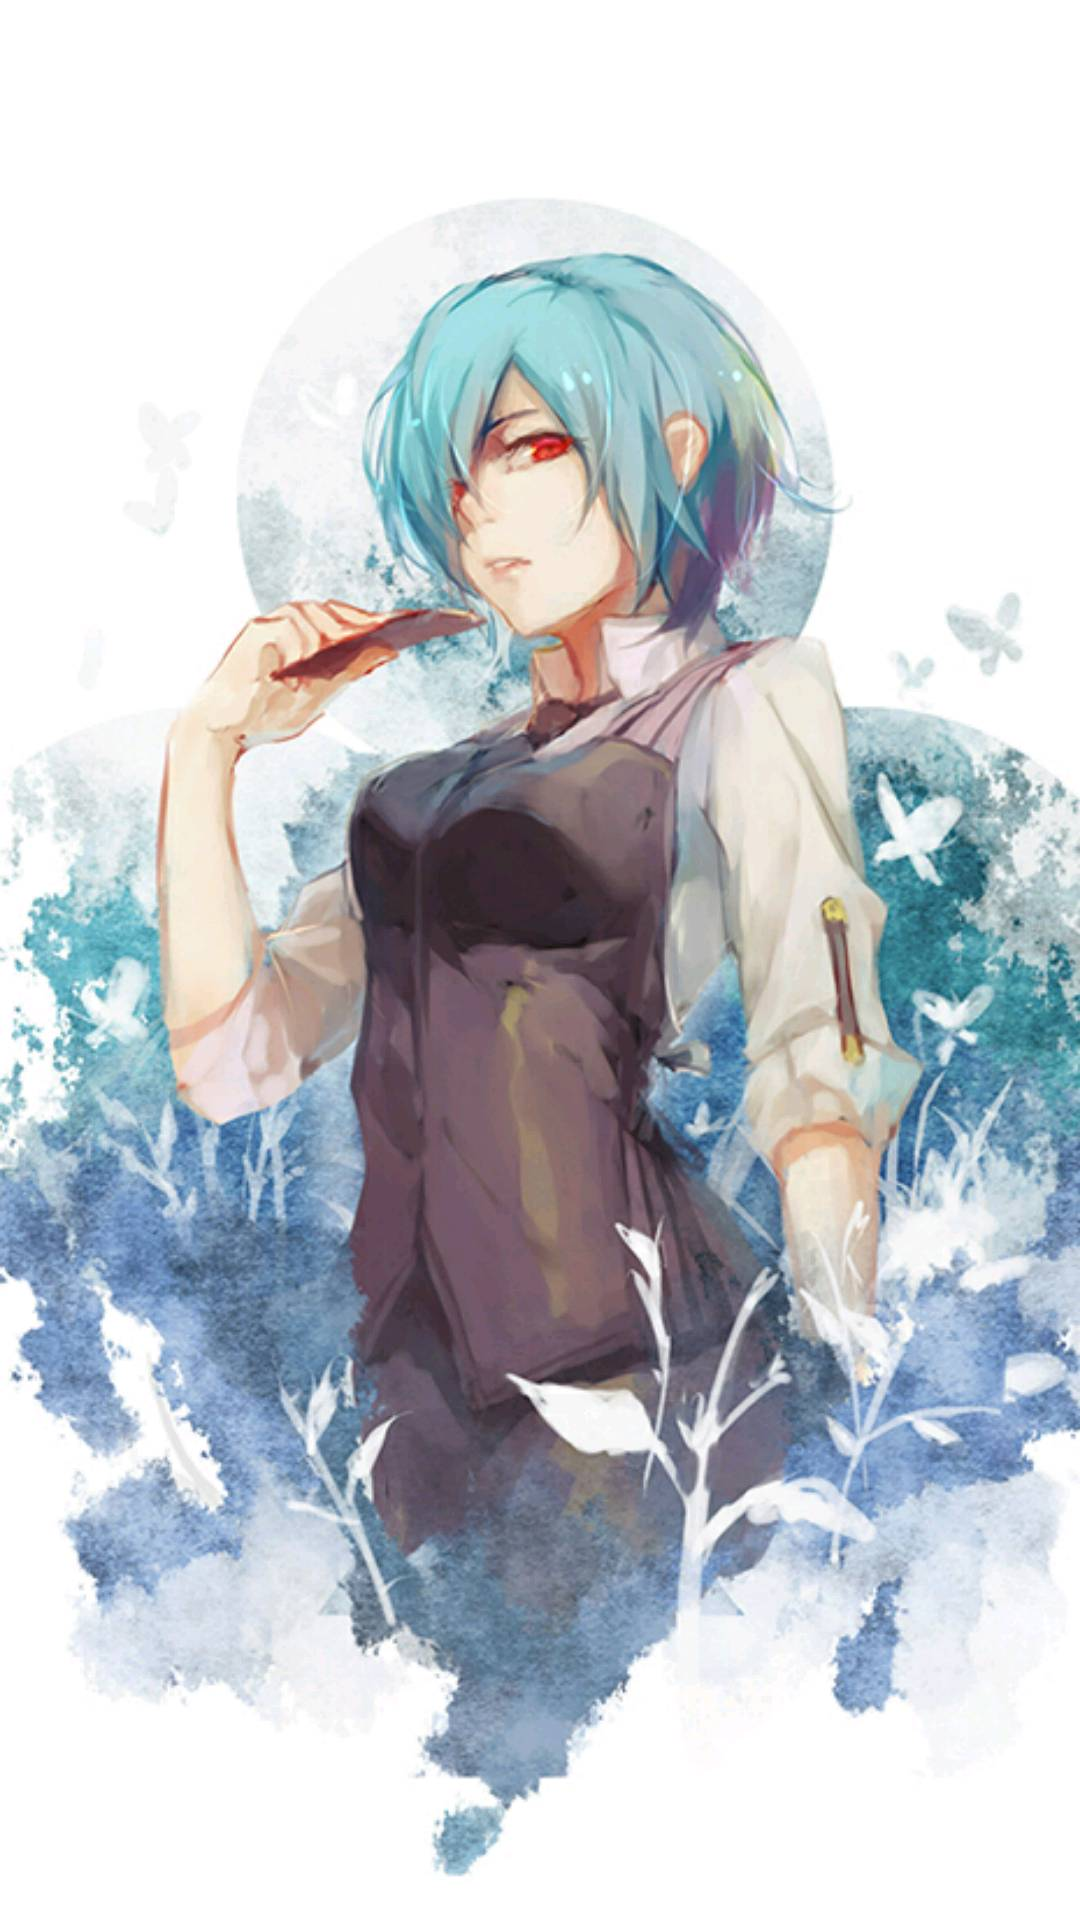

Android layout source for this screen:
<!-- AndroidManifest.xml: activity theme AppTheme.NoActionBar -->
<!-- res/layout/activity_splash_screen.xml -->
<RelativeLayout xmlns:android="http://schemas.android.com/apk/res/android"
    xmlns:tools="http://schemas.android.com/tools"
    android:layout_height="match_parent"
    android:layout_width="match_parent"
    tools:context=".activity.SplashScreenActivity">

    <ImageView
        android:layout_width="fill_parent"
        android:layout_height="fill_parent"
        android:id="@+id/imageView"
        android:src="@drawable/start"
        android:layout_alignParentTop="true"
        android:layout_alignParentStart="true"
        />
</RelativeLayout>
<!-- resources referenced by this layout -->
<resources>
  <!-- drawable start: jpg bitmap (drawable, 151256 bytes) -->
  <style name="AppTheme.NoActionBar">
          <item name="windowActionBar">false</item>
          <item name="windowNoTitle">true</item>
      </style>
</resources>
